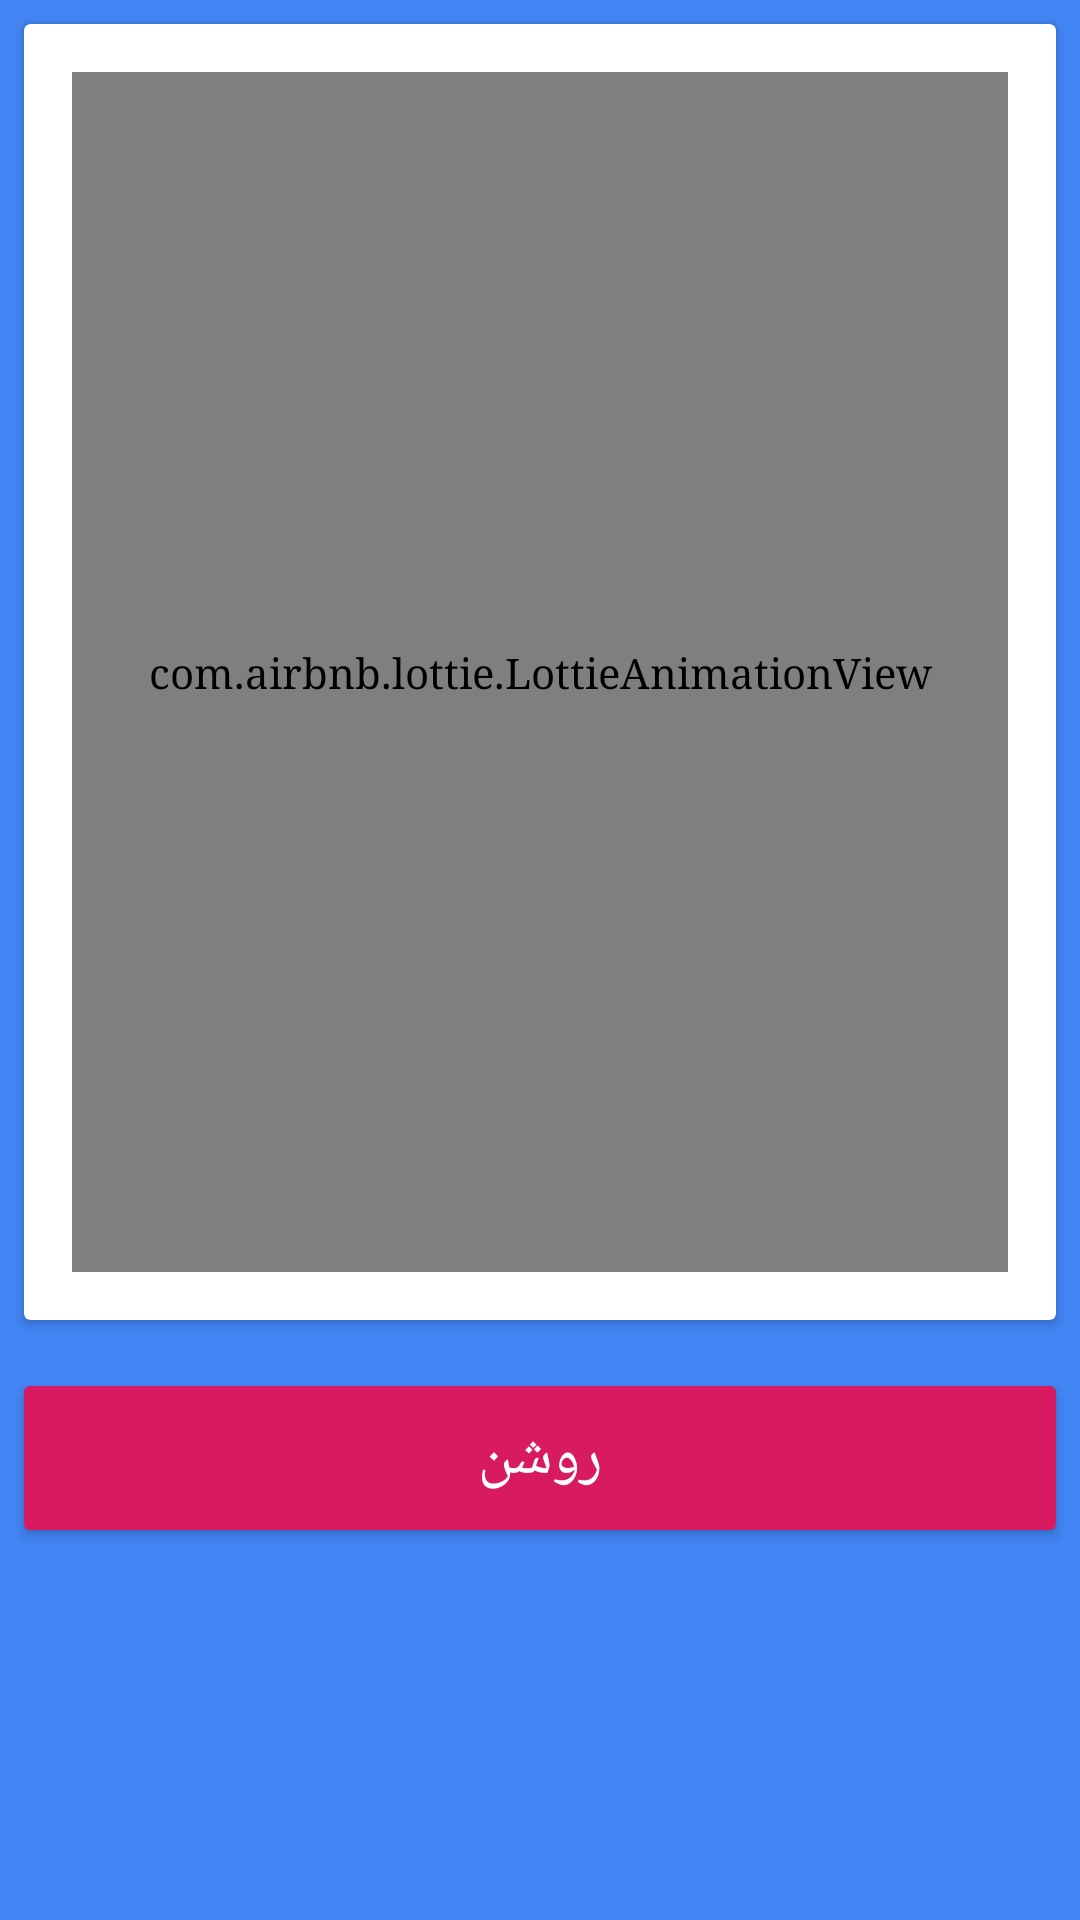

Reconstruct the res/layout file that produces this screen, plus the resources it refers to.
<!-- AndroidManifest.xml: application theme AppTheme -->
<!-- res/layout/fragment_one_key.xml -->
<?xml version="1.0" encoding="utf-8"?>

<androidx.constraintlayout.widget.ConstraintLayout xmlns:android="http://schemas.android.com/apk/res/android"
    xmlns:tools="http://schemas.android.com/tools"
    android:layout_width="match_parent"
    android:layout_height="match_parent"
    xmlns:app="http://schemas.android.com/apk/res-auto"
    android:background="@color/blue">


    <androidx.cardview.widget.CardView
        android:id="@+id/cardView"
        android:layout_width="0dp"
        android:layout_height="0dp"
        android:layout_marginStart="8dp"
        android:layout_marginLeft="8dp"
        android:layout_marginTop="8dp"
        android:layout_marginEnd="8dp"
        android:layout_marginRight="8dp"
        android:layout_marginBottom="8dp"
        app:layout_constraintBottom_toTopOf="@+id/guideline10"
        app:layout_constraintEnd_toEndOf="parent"
        app:layout_constraintStart_toStartOf="parent"
        app:layout_constraintTop_toTopOf="parent">

        <androidx.constraintlayout.widget.ConstraintLayout
            android:layout_width="match_parent"
            android:layout_height="match_parent">

            <com.airbnb.lottie.LottieAnimationView
                android:id="@+id/lot_wifi"
                android:layout_width="0dp"
                android:layout_height="0dp"
                android:layout_marginStart="16dp"
                android:layout_marginLeft="16dp"
                android:layout_marginTop="16dp"
                android:layout_marginEnd="16dp"
                android:layout_marginRight="16dp"
                android:layout_marginBottom="16dp"
                app:layout_constraintBottom_toBottomOf="parent"
                app:layout_constraintEnd_toEndOf="parent"
                app:layout_constraintStart_toStartOf="parent"
                app:layout_constraintTop_toTopOf="parent"
                app:lottie_autoPlay="false"
                app:lottie_fileName="anim/lightBulb.json"
                app:lottie_loop="false" />
        </androidx.constraintlayout.widget.ConstraintLayout>
    </androidx.cardview.widget.CardView>

    <Button
        android:id="@+id/btn_toggle"
        style="@style/Widget.AppCompat.Button.Colored"
        android:layout_width="0dp"
        android:layout_height="60dp"
        android:layout_marginStart="4dp"
        android:layout_marginLeft="4dp"
        android:layout_marginTop="8dp"
        android:layout_marginEnd="4dp"
        android:layout_marginRight="4dp"
        android:text="روشن"
        android:textSize="@dimen/text_large"
        app:layout_constraintEnd_toEndOf="parent"
        app:layout_constraintHorizontal_bias="1.0"
        app:layout_constraintStart_toStartOf="parent"
        app:layout_constraintTop_toTopOf="@+id/guideline10" />

    <androidx.constraintlayout.widget.Guideline
        android:id="@+id/guideline10"
        android:layout_width="wrap_content"
        android:layout_height="wrap_content"
        android:orientation="horizontal"
        app:layout_constraintGuide_percent=".7" />

</androidx.constraintlayout.widget.ConstraintLayout>
<!-- resources referenced by this layout -->
<resources>
  <color name="blue">#4285F4</color>
  <dimen name="text_large">20sp</dimen>
  <style name="AppTheme" parent="Theme.AppCompat.Light.NoActionBar">
          
          <item name="colorPrimary">@color/colorPrimary</item>
          <item name="colorPrimaryDark">@color/colorPrimaryDark</item>
          <item name="colorAccent">@color/colorAccent</item>
          <item name="android:typeface">serif</item>
      </style>
  <color name="colorPrimary">#008577</color>
  <color name="colorPrimaryDark">#00574B</color>
  <color name="colorAccent">#D81B60</color>
</resources>
